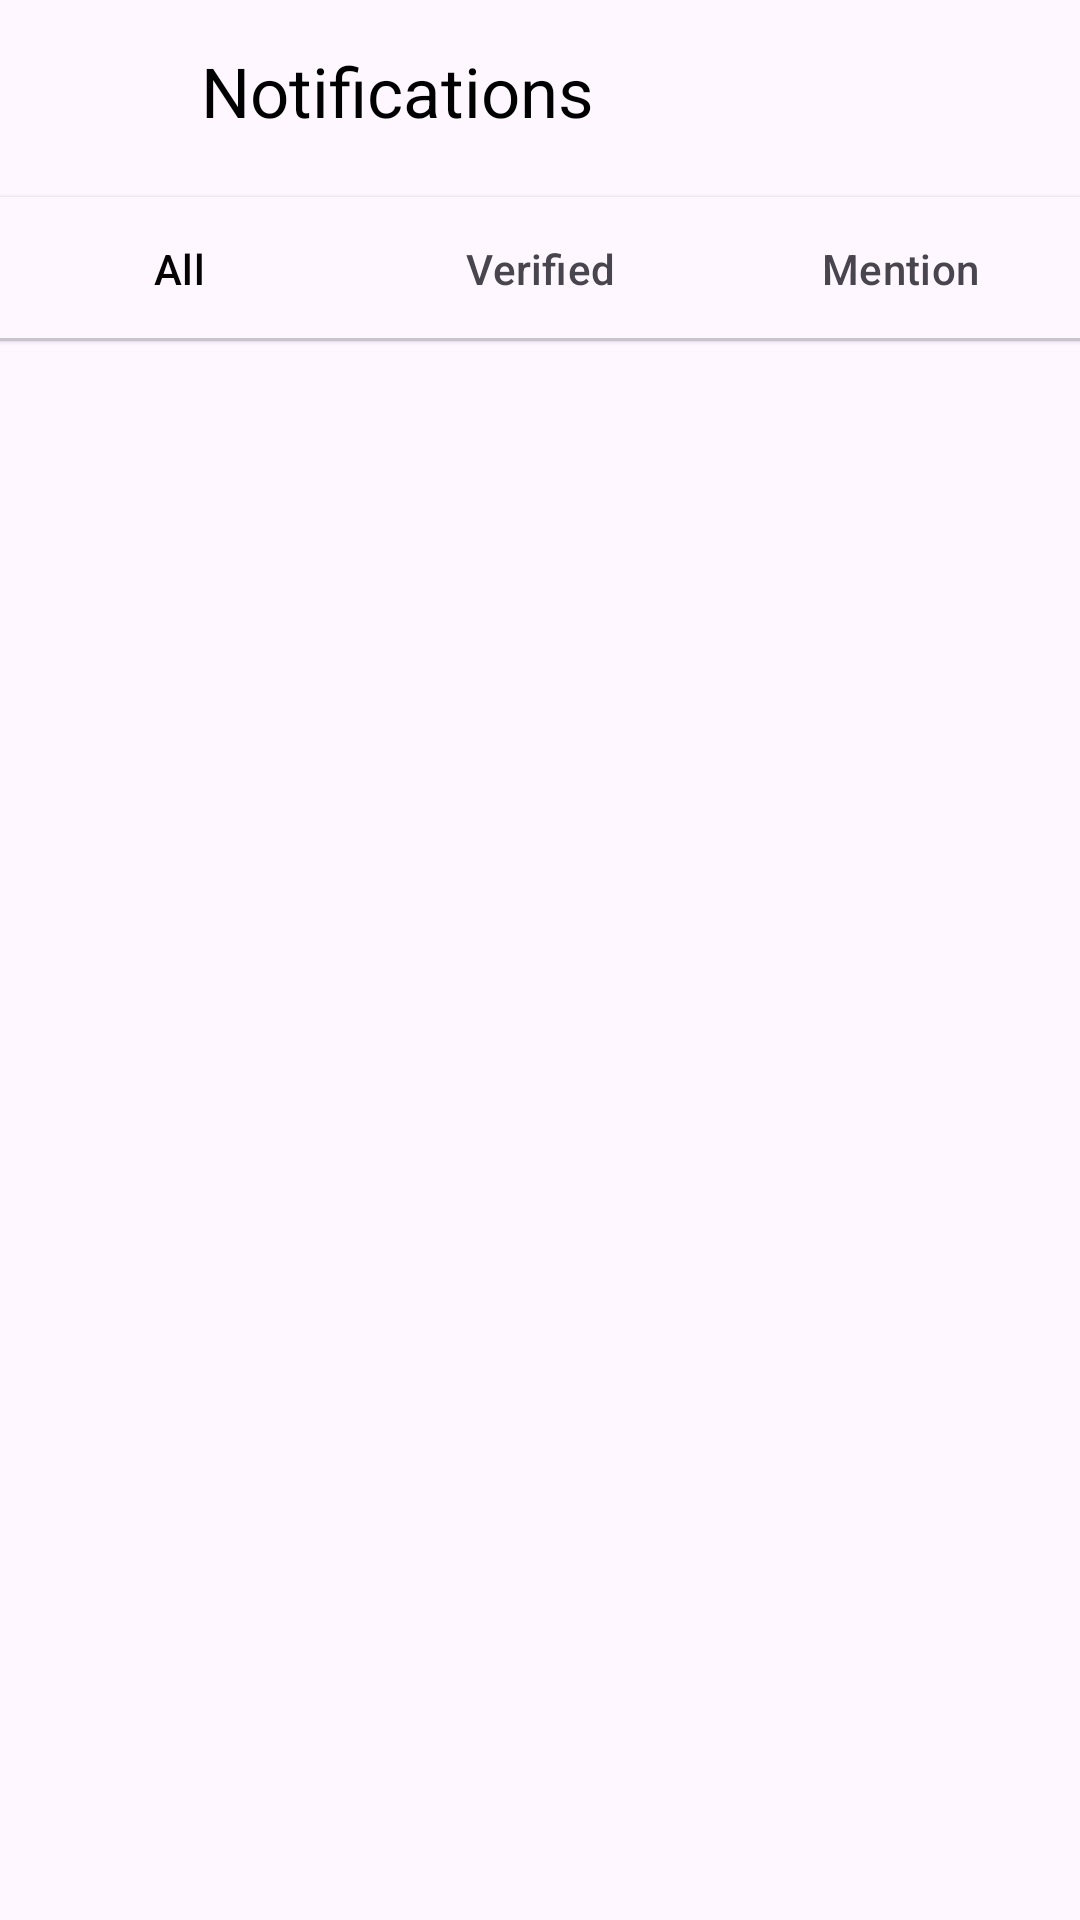

Here is an Android app screen rendered from its layout file. Give the layout XML and the strings, colors and styles it references.
<!-- AndroidManifest.xml: application theme Theme.TFollowers -->
<!-- res/layout/notification_fragment.xml -->
<?xml version="1.0" encoding="utf-8"?>
<androidx.constraintlayout.widget.ConstraintLayout xmlns:android="http://schemas.android.com/apk/res/android"
    xmlns:app="http://schemas.android.com/apk/res-auto"
    xmlns:tools="http://schemas.android.com/tools"
    android:id="@+id/conssearch"
    android:layout_width="match_parent"
    android:layout_height="match_parent"
    android:gravity="center"
    android:orientation="vertical">

    <TextView
        android:id="@+id/textView4"
        android:layout_width="wrap_content"
        android:layout_height="wrap_content"
        android:layout_marginStart="67dp"
        android:layout_marginTop="15dp"
        android:text="Notifications"
        android:textColor="@color/black"
        android:textSize="23sp"
        app:layout_constraintStart_toStartOf="parent"
        app:layout_constraintTop_toTopOf="parent" />

    <ImageView
        android:id="@+id/setting_icon"
        android:layout_width="45dp"
        android:layout_height="45dp"
        android:layout_marginTop="10dp"
        android:padding="10dp"
        android:src="@drawable/settings"
        app:layout_constraintRight_toRightOf="parent"
        app:layout_constraintTop_toTopOf="parent" />

    <com.google.android.material.tabs.TabLayout
        android:id="@+id/tab_layout"
        android:layout_width="match_parent"
        android:layout_height="wrap_content"
        android:layout_marginTop="20dp"
        android:elevation="1dp"
        app:layout_constraintLeft_toLeftOf="parent"
        app:layout_constraintRight_toRightOf="parent"
        app:layout_constraintTop_toBottomOf="@id/textView4"
        app:tabGravity="fill"
        app:tabIndicator="@color/black"
        app:tabMode="fixed">

        <com.google.android.material.tabs.TabItem
            android:layout_width="wrap_content"
            android:layout_height="wrap_content"
            android:text="All" />

        <com.google.android.material.tabs.TabItem
            android:layout_width="wrap_content"
            android:layout_height="wrap_content"
            android:text="Verified" />

        <com.google.android.material.tabs.TabItem
            android:layout_width="wrap_content"
            android:layout_height="wrap_content"
            android:text="Mention" />
    </com.google.android.material.tabs.TabLayout>


</androidx.constraintlayout.widget.ConstraintLayout>
<!-- resources referenced by this layout -->
<resources>
  <style name="Theme.TFollowers" parent="Base.Theme.TFollowers" />
  <style name="Base.Theme.TFollowers" parent="Theme.Material3.DayNight.NoActionBar">
          <item name="colorPrimary">#050303</item>
          
          
      </style>
  <!-- not gathered from this repository: default colours our renderer supplied (Android Studio template values) -->
  <color name="black">#FF000000</color>
</resources>
